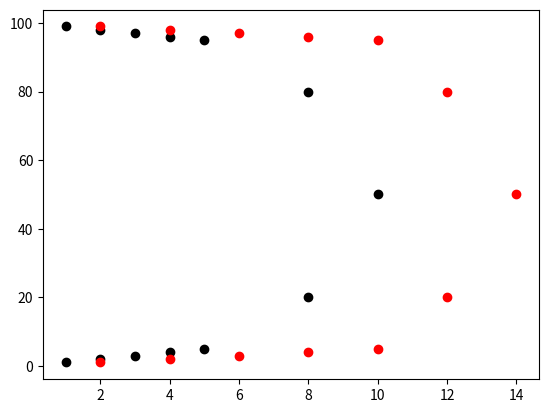

This chart was generated by the following Python code:
import matplotlib.pyplot as plt
import numpy as np

x = np.array([1, 2, 3, 4, 5, 8, 10, 8, 5, 4, 3, 2, 1])
y = np.array([1, 2, 3, 4, 5, 20, 50, 80, 95, 96, 97, 98, 99])
plt.scatter(x, y, color='black')  # can change color of plots with name or hex value
# can add a second set to compare
x = np.array([2, 4, 6, 8, 10, 12, 14, 12, 10, 8, 6, 4, 2])
y = np.array([1, 2, 3, 4, 5, 20, 50, 80, 95, 96, 97, 98, 99])
plt.scatter(x, y, color='red')  # can change color of plots with name or hex value

plt.show()